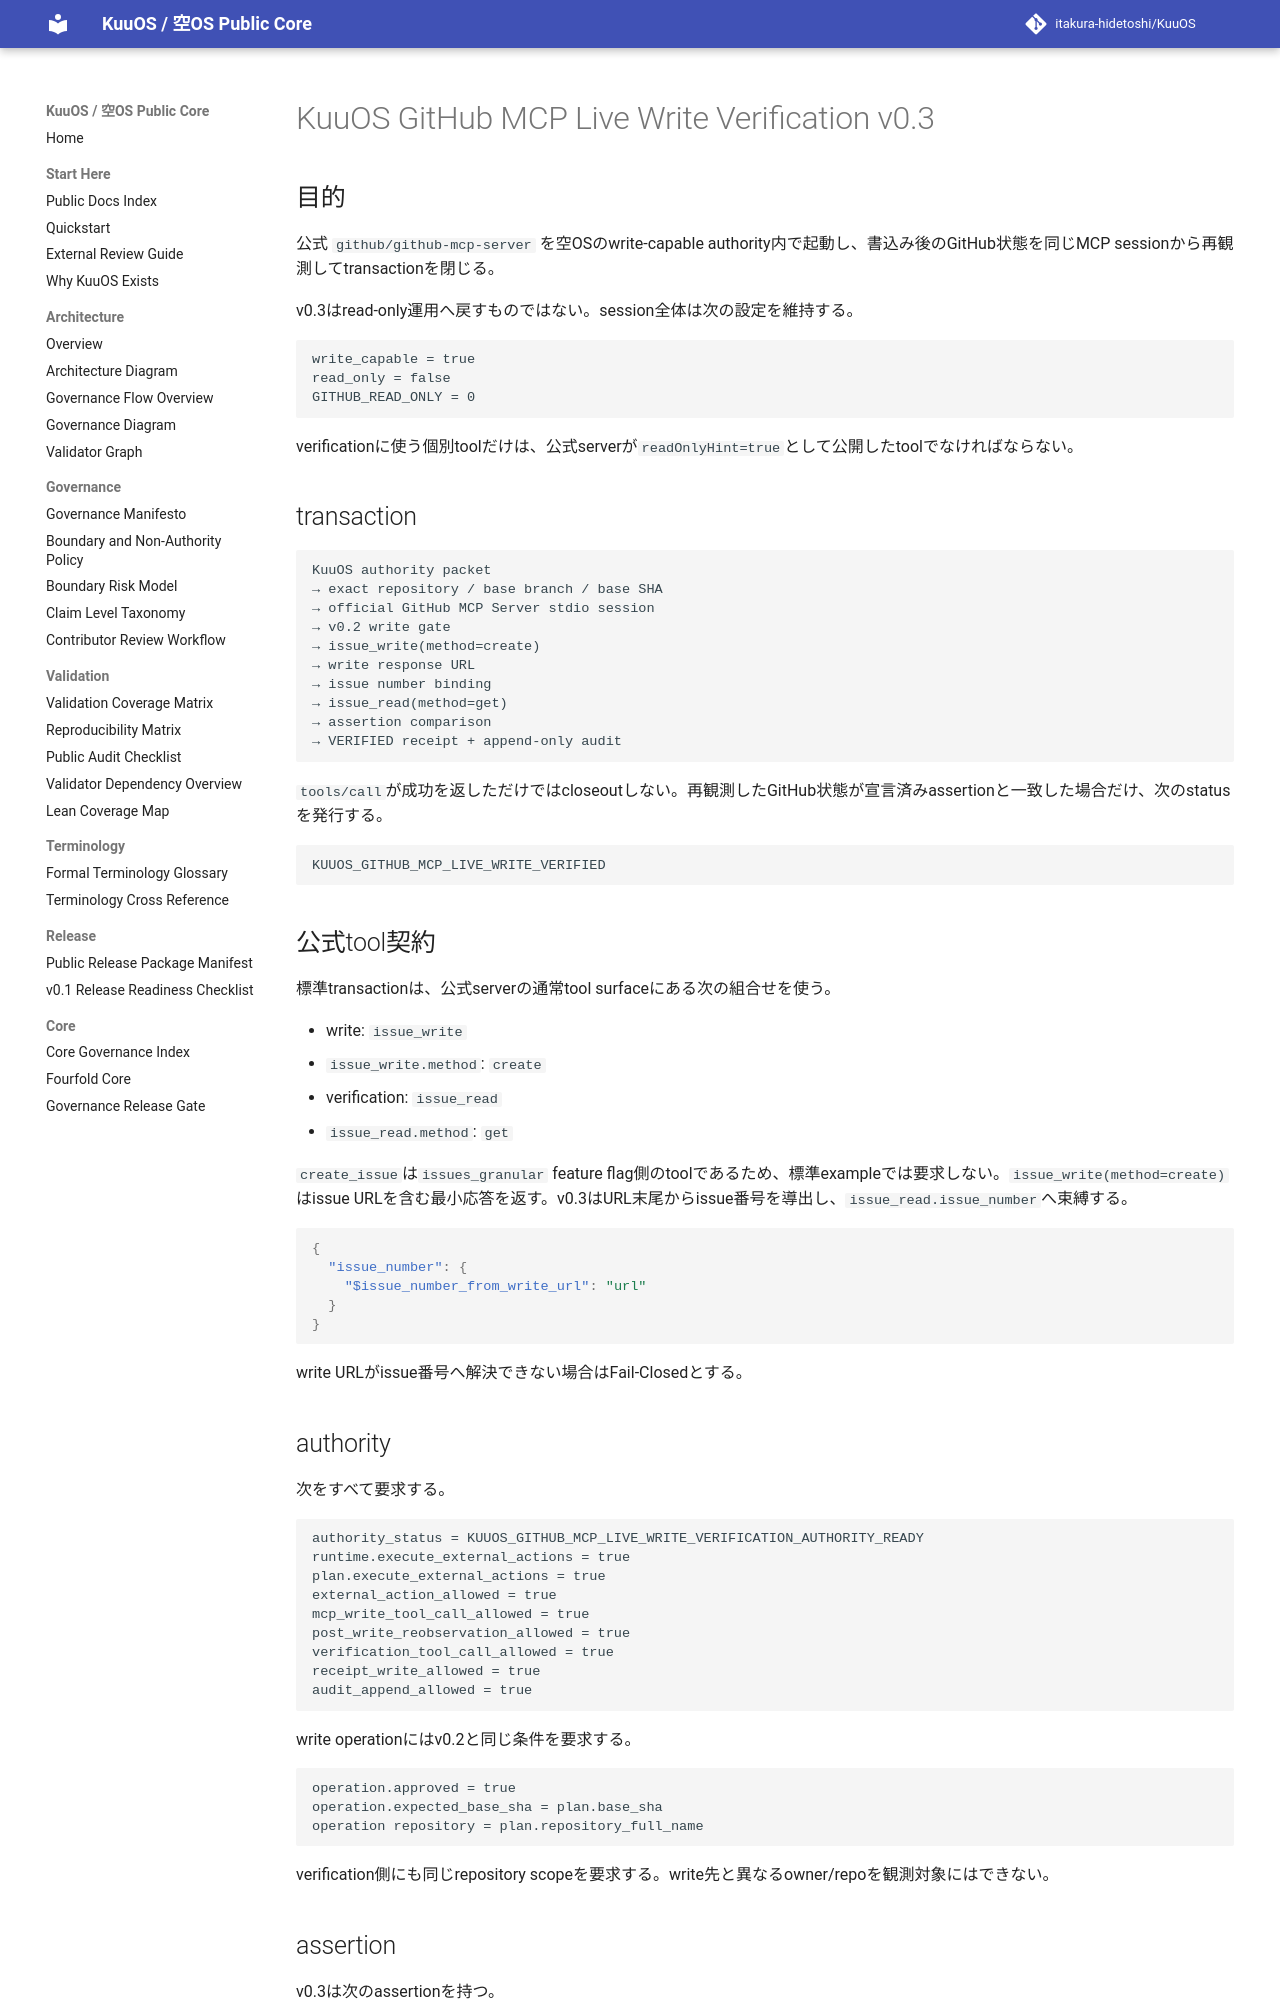

repository: itakura-hidetoshi/KuuOS · page: KUUOS_GITHUB_MCP_LIVE_WRITE_VERIFICATION_v0_3/index.html · generator: mkdocs

# KuuOS GitHub MCP Live Write Verification v0.3

## 目的

公式 `github/github-mcp-server` を空OSのwrite-capable authority内で起動し、書込み後のGitHub状態を同じMCP sessionから再観測してtransactionを閉じる。

v0.3はread-only運用へ戻すものではない。session全体は次の設定を維持する。

```text
write_capable = true
read_only = false
GITHUB_READ_ONLY = 0
```

verificationに使う個別toolだけは、公式serverが`readOnlyHint=true`として公開したtoolでなければならない。

## transaction

```text
KuuOS authority packet
→ exact repository / base branch / base SHA
→ official GitHub MCP Server stdio session
→ v0.2 write gate
→ issue_write(method=create)
→ write response URL
→ issue number binding
→ issue_read(method=get)
→ assertion comparison
→ VERIFIED receipt + append-only audit
```

`tools/call`が成功を返しただけではcloseoutしない。再観測したGitHub状態が宣言済みassertionと一致した場合だけ、次のstatusを発行する。

```text
KUUOS_GITHUB_MCP_LIVE_WRITE_VERIFIED
```

## 公式tool契約

標準transactionは、公式serverの通常tool surfaceにある次の組合せを使う。

- write: `issue_write`
- `issue_write.method`: `create`
- verification: `issue_read`
- `issue_read.method`: `get`

`create_issue`は`issues_granular` feature flag側のtoolであるため、標準exampleでは要求しない。`issue_write(method=create)`はissue URLを含む最小応答を返す。v0.3はURL末尾からissue番号を導出し、`issue_read.issue_number`へ束縛する。

```json
{
  "issue_number": {
    "$issue_number_from_write_url": "url"
  }
}
```

write URLがissue番号へ解決できない場合はFail-Closedとする。
